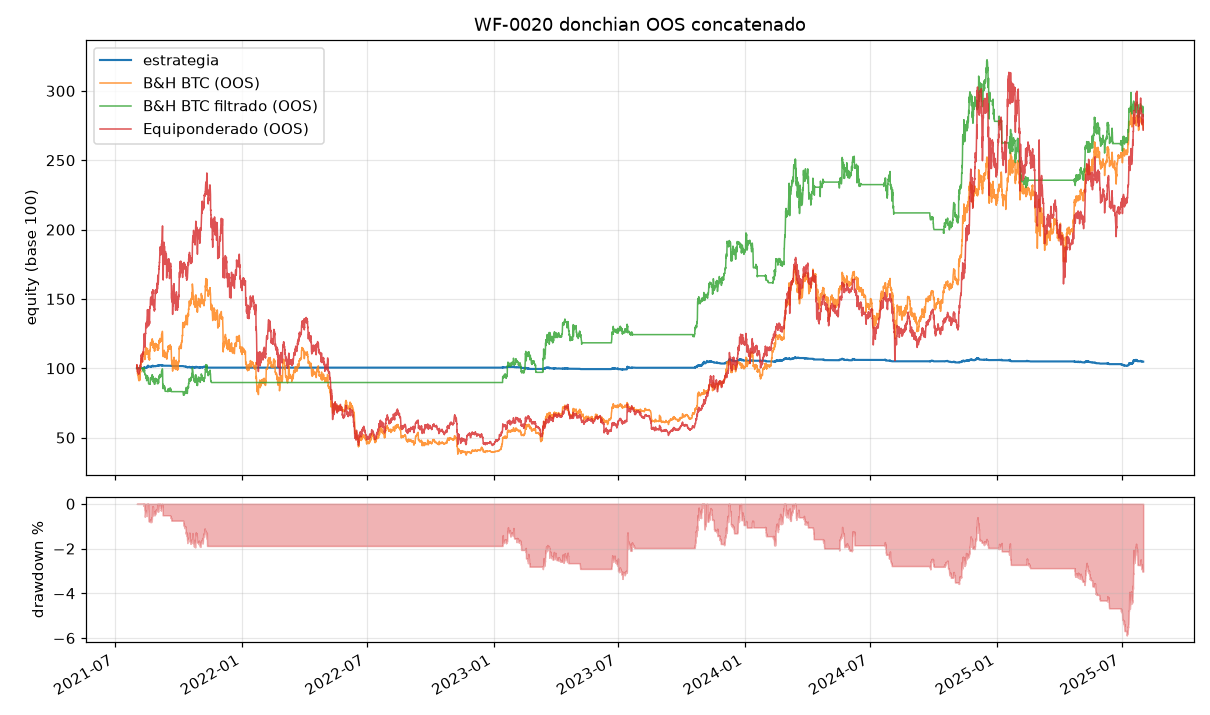

Source data for this figure (header and first rows):
ts, datetime_utc, equity, B&H BTC (OOS), B&H BTC filtrado (OOS), Equiponderado (OOS)
1627790399999, 2021-08-01 03:59, 10000, 10204, 10000, 10261
1627804799999, 2021-08-01 07:59, 10000, 10028, 10000, 10124
1627819199999, 2021-08-01 11:59, 10000, 10000, 10000, 10068
1627833599999, 2021-08-01 15:59, 10000, 9928, 10000, 10045
1627847999999, 2021-08-01 19:59, 10000, 9922, 10000, 10098
1627862399999, 2021-08-01 23:59, 10000, 9581, 10000, 9734
1627876799999, 2021-08-02 03:59, 10000, 9567, 10000, 9773
1627891199999, 2021-08-02 07:59, 10000, 9644, 10000, 9991
1627905599999, 2021-08-02 11:59, 10000, 9509, 10000, 9875
1627919999999, 2021-08-02 15:59, 10000, 9548, 10000, 9901
1627934399999, 2021-08-02 19:59, 10000, 9421, 10000, 9824
1627948799999, 2021-08-02 23:59, 10000, 9414, 10000, 9801
1627963199999, 2021-08-03 03:59, 10000, 9295, 10000, 9658
1627977599999, 2021-08-03 07:59, 10000, 9280, 10000, 9617
1627991999999, 2021-08-03 11:59, 10000, 9255, 10000, 9584
1628006399999, 2021-08-03 15:59, 10000, 9178, 10000, 9691
1628020799999, 2021-08-03 19:59, 10000, 9140, 10000, 9709
1628035199999, 2021-08-03 23:59, 10000, 9187, 10000, 9748
1628049599999, 2021-08-04 03:59, 10000, 9132, 10000, 9641
1628063999999, 2021-08-04 07:59, 10000, 9096, 10000, 9597
1628078399999, 2021-08-04 11:59, 10000, 9176, 10000, 9671
1628092799999, 2021-08-04 15:59, 10000, 9451, 10000, 10029
1628107199999, 2021-08-04 19:59, 10000, 9559, 10000, 10087
1628121599999, 2021-08-04 23:59, 10000, 9552, 10000, 10083
1628135999999, 2021-08-05 03:59, 10000, 9483, 10000, 10081
1628150399999, 2021-08-05 07:59, 10000, 9347, 10000, 9963
1628164799999, 2021-08-05 11:59, 10000, 9140, 10000, 9842
1628179199999, 2021-08-05 15:59, 10000, 9318, 10000, 10004
1628193599999, 2021-08-05 19:59, 10000, 9785, 10000, 10183
1628207999999, 2021-08-05 23:59, 10000, 9826, 10000, 10246
1628222399999, 2021-08-06 03:59, 10000, 9671, 10000, 10085
1628236799999, 2021-08-06 07:59, 10000, 9794, 10000, 10164
1628251199999, 2021-08-06 11:59, 10000, 9741, 10000, 10094
1628265599999, 2021-08-06 15:59, 10000, 10148, 10000, 10436
1628279999999, 2021-08-06 19:59, 10000, 10316, 10000, 10558
1628294399999, 2021-08-06 23:59, 10000, 10301, 10000, 10496
1628308799999, 2021-08-07 03:59, 10000, 10506, 10000, 10730
1628323199999, 2021-08-07 07:59, 10000, 10390, 10000, 10663
1628337599999, 2021-08-07 11:59, 10000, 10532, 10000, 10954
1628351999999, 2021-08-07 15:59, 10000, 10429, 10000, 10833
1628366399999, 2021-08-07 19:59, 10000, 10564, 10000, 10833
1628380799999, 2021-08-07 23:59, 10000, 10718, 10000, 11025
1628395199999, 2021-08-08 03:59, 10000, 10658, 10000, 10920
1628409599999, 2021-08-08 07:59, 10000, 10774, 10000, 10995
1628423999999, 2021-08-08 11:59, 10000, 10689, 10000, 10842
1628438399999, 2021-08-08 15:59, 10000, 10577, 10000, 10685
1628452799999, 2021-08-08 19:59, 10000, 10512, 10000, 10513
1628467199999, 2021-08-08 23:59, 10000, 10531, 10000, 10560
1628481599999, 2021-08-09 03:59, 10000, 10459, 10000, 10455
1628495999999, 2021-08-09 07:59, 10000, 10532, 10000, 10564
1628510399999, 2021-08-09 11:59, 10000, 11044, 10000, 11027
1628524799999, 2021-08-09 15:59, 10000, 11030, 10000, 11162
1628539199999, 2021-08-09 19:59, 10000, 11056, 10000, 11133
1628553599999, 2021-08-09 23:59, 10000, 11122, 10000, 11106
1628567999999, 2021-08-10 03:59, 10000, 10991, 9854, 11016
1628582399999, 2021-08-10 07:59, 10000, 11049, 9905, 11145
1628596799999, 2021-08-10 11:59, 10000, 10904, 9775, 11212
1628611199999, 2021-08-10 15:59, 9991, 10861, 9737, 11238
1628625599999, 2021-08-10 19:59, 10000, 10940, 9808, 11337
1628639999999, 2021-08-10 23:59, 10018, 10962, 9827, 11470
... 8,706 more rows
